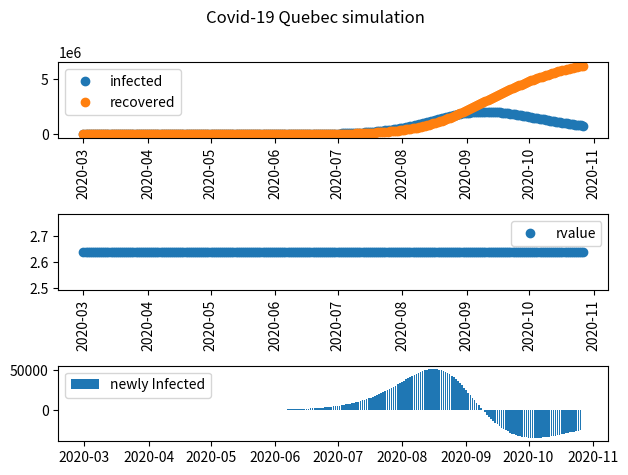

Reproduce this figure in Python.
import matplotlib.pyplot as plt
from matplotlib.dates import (DAILY, DateFormatter,
                              rrulewrapper, RRuleLocator, drange)
import numpy as np
import datetime
from datetime import timedelta

rule = rrulewrapper(DAILY, interval=5)
loc = RRuleLocator(rule)
formatter = DateFormatter('%m/%d/%y')

# -------set simulation parameter--------------
# Contact rate, beta, and mean recovery rate, gamma, (in 1/days).
beta, gamma = 0.12, 1./22

# total population
N = 8000000


#initial variable value for simulation
dates = np.array([datetime.date(2020, 3, 1)])

#S is suceptible population
#I is infected
#R is recover

dSdt = np.array([])
dIdt = np.array([])
dRdt = np.array([])

I = np.array([12])
R = np.array([0])
S = np.array([N-I[0]-R[0]])


R_value = np.array([beta/gamma])

date_index = 0

while (date_index < 240):
    #increment date
    dates = np.append(dates, [dates[date_index]+timedelta(days=1)])

    #calculate change in suceptible people
    dSdt = np.append(dSdt, -beta * S[date_index] * I[date_index] / N)

    #calculate change in infected people
    dIdt = np.append(dIdt, beta * S[date_index] * I[date_index] / N - gamma * I[date_index])

    #calculate cured people
    dRdt = np.append(dRdt, gamma * I[date_index])



    #calculate sum of cured and infected
    S = np.append(S, [S[date_index]+ dSdt[date_index]])
    R = np.append(R, [R[date_index] + dRdt[date_index]])
    I = np.append(I, [I[date_index] + dIdt[date_index]])

    R_value = np.append(R_value, beta/gamma)

    date_index = date_index + 1


#add empty value to derivative array so we can plot them
dIdt = np.append(dIdt, [0])

fig, (ax1, ax2, ax3) = plt.subplots(3)
fig.suptitle('Covid-19 Quebec simulation')
ax1.plot_date(dates, I, label='infected')
ax1.plot_date(dates, R, label='recovered')
ax1.legend()
#graph_infectedPersons.xaxis.set_major_locator(loc)
#ax1.xaxis.set_major_formatter(formatter)
ax1.xaxis.set_tick_params(rotation=90, labelsize=10)

ax2.plot_date(dates, R_value, label='rvalue')
ax2.xaxis.set_tick_params(rotation=90, labelsize=10)
ax2.legend()

ax3.bar(dates, dIdt, label='newly Infected')
ax3.legend()

plt.tight_layout()

plt.show()

print(dIdt)

#reference page for code
#https://scipython.com/book/chapter-8-scipy/additional-examples/the-sir-epidemic-model/

#reference for data
